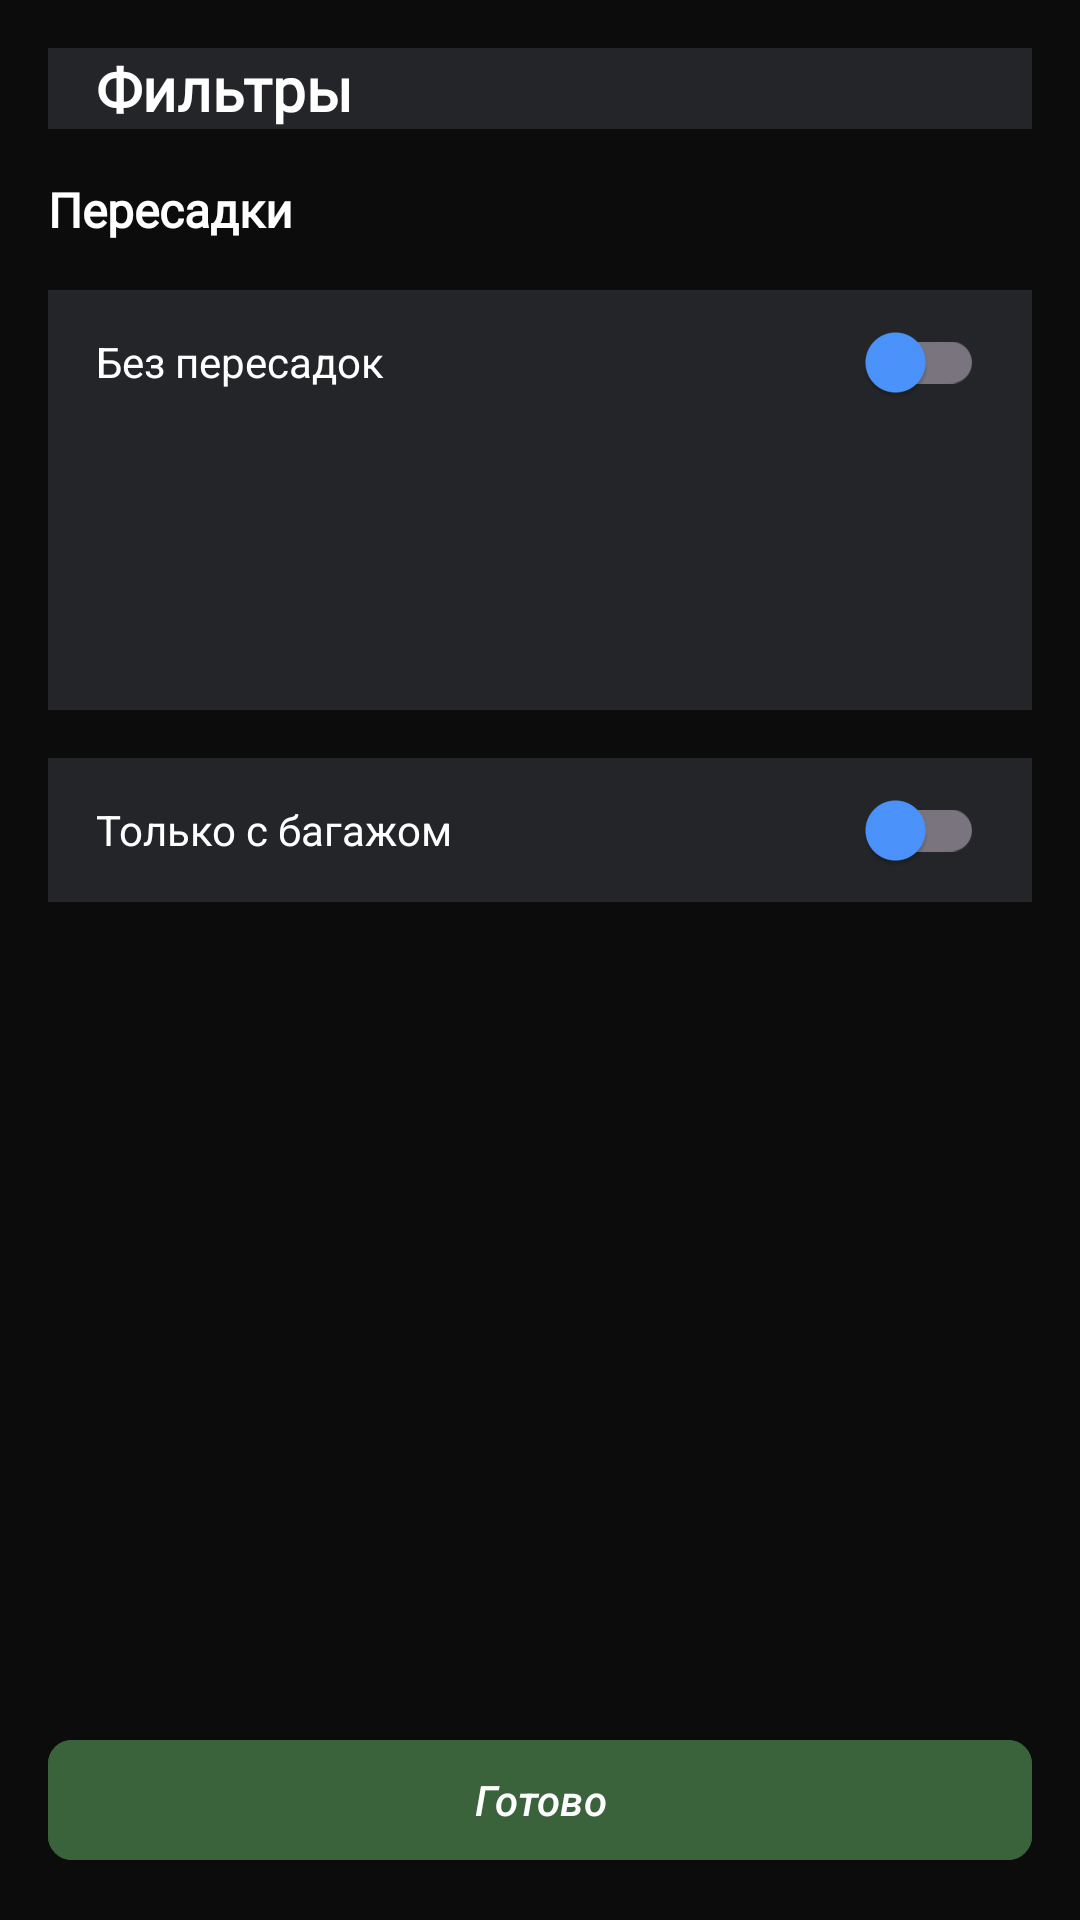

Layout XML and referenced resources for this Android screen:
<!-- AndroidManifest.xml: application theme Base.Theme.Task -->
<!-- res/layout/fragment_filter.xml -->
<?xml version="1.0" encoding="utf-8"?>
<FrameLayout xmlns:android="http://schemas.android.com/apk/res/android"
    xmlns:tools="http://schemas.android.com/tools"
    android:layout_width="match_parent"
    android:layout_height="match_parent"
    xmlns:app="http://schemas.android.com/apk/res-auto"
    tools:context=".screens.filter.FilterFragment"
    android:background="@color/black"
    android:orientation="vertical"
    android:padding="16dp">

    <LinearLayout
        android:layout_width="match_parent"
        android:layout_height="wrap_content"
        android:orientation="vertical"
        >
        <LinearLayout
            android:layout_width="match_parent"
            android:layout_height="wrap_content"
            android:orientation="horizontal"
            android:background="@color/grey_2"
            android:gravity="center_vertical"
            >
            <ImageView
                android:id="@+id/iv_close"
                android:padding="8dp"
                android:layout_width="wrap_content"
                android:layout_height="wrap_content"
                android:src="@drawable/ic_close"/>
            <TextView
                android:id="@+id/tv_filter"
                android:layout_width="wrap_content"
                android:layout_height="wrap_content"
                android:text="@string/filters"
                android:textColor="@color/white"
                android:textFontWeight="600"
                android:textSize="20sp"
                android:fontFamily="@font/sf_pro_sembold"
                />

        </LinearLayout>
        <TextView
            android:layout_width="wrap_content"
            android:layout_height="wrap_content"
            android:textFontWeight="600"
            android:textSize="16sp"
            android:fontFamily="@font/sf_pro_regular"
            android:text="@string/transfer"
            android:layout_marginVertical="16dp"
            android:textColor="@color/white"
            />
        <LinearLayout
            android:background="@color/grey_2"
            android:layout_width="match_parent"
            android:layout_height="140dp"
            android:paddingHorizontal="16dp"
            android:layout_marginBottom="16dp"
            android:orientation="vertical">
            <LinearLayout
                android:layout_width="match_parent"
                android:layout_height="wrap_content"
                android:orientation="horizontal"
                >
                <TextView
                    android:layout_weight="1"
                    android:layout_width="wrap_content"
                    android:layout_height="wrap_content"
                    android:textColor="@color/white"
                    android:text="@string/no_transfer"/>
                <androidx.appcompat.widget.SwitchCompat
                    android:id="@+id/sw_with_transfer"
                    android:layout_width="wrap_content"
                    android:layout_height="wrap_content"
                    app:thumbTint="@color/blue"
                    />
            </LinearLayout>
        </LinearLayout>

        <LinearLayout
            android:background="@color/grey_2"
            android:layout_width="match_parent"
            android:layout_height="wrap_content"
            android:orientation="vertical"
            android:paddingHorizontal="16dp">
            <LinearLayout
                android:layout_width="match_parent"
                android:layout_height="wrap_content"
                android:orientation="horizontal"
                >
                <TextView
                    android:layout_weight="1"
                    android:layout_width="0dp"
                    android:layout_height="wrap_content"
                    android:textColor="@color/white"
                    android:text="@string/with_transfer"/>
                <androidx.appcompat.widget.SwitchCompat
                    android:id="@+id/sw_with_baggage"
                    android:layout_width="wrap_content"
                    android:layout_height="wrap_content"
                    app:thumbTint="@color/blue"
                    />
            </LinearLayout>
        </LinearLayout>
    </LinearLayout>
    <com.google.android.material.button.MaterialButton
        android:layout_gravity="bottom"
        android:id="@+id/btn_done"
        android:layout_width="match_parent"
        android:layout_height="wrap_content"
        app:cornerRadius="8dp"
        android:textColor="@color/white"
        app:rippleColor="@color/green"
        android:backgroundTint="@color/green"
        android:textStyle="italic"
        android:text="@string/done"/>
</FrameLayout>
<!-- resources referenced by this layout -->
<resources>
  <color name="black">#0C0C0C</color>
  <color name="blue">#4C95FE</color>
  <color name="green">#3A633B</color>
  <color name="grey_2">#242529</color>
  <color name="white">#FFFFFF</color>
  <string name="done">Готово</string>
  <string name="filters">Фильтры</string>
  <string name="no_transfer">Без пересадок</string>
  <string name="transfer">Пересадки</string>
  <string name="with_transfer">Только с багажом</string>
  <style name="Base.Theme.Task" parent="Theme.Material3.DayNight.NoActionBar">
          <item name="android:statusBarColor">@android:color/transparent</item>
          <item name="android:fitsSystemWindows">false</item>
      </style>
</resources>
